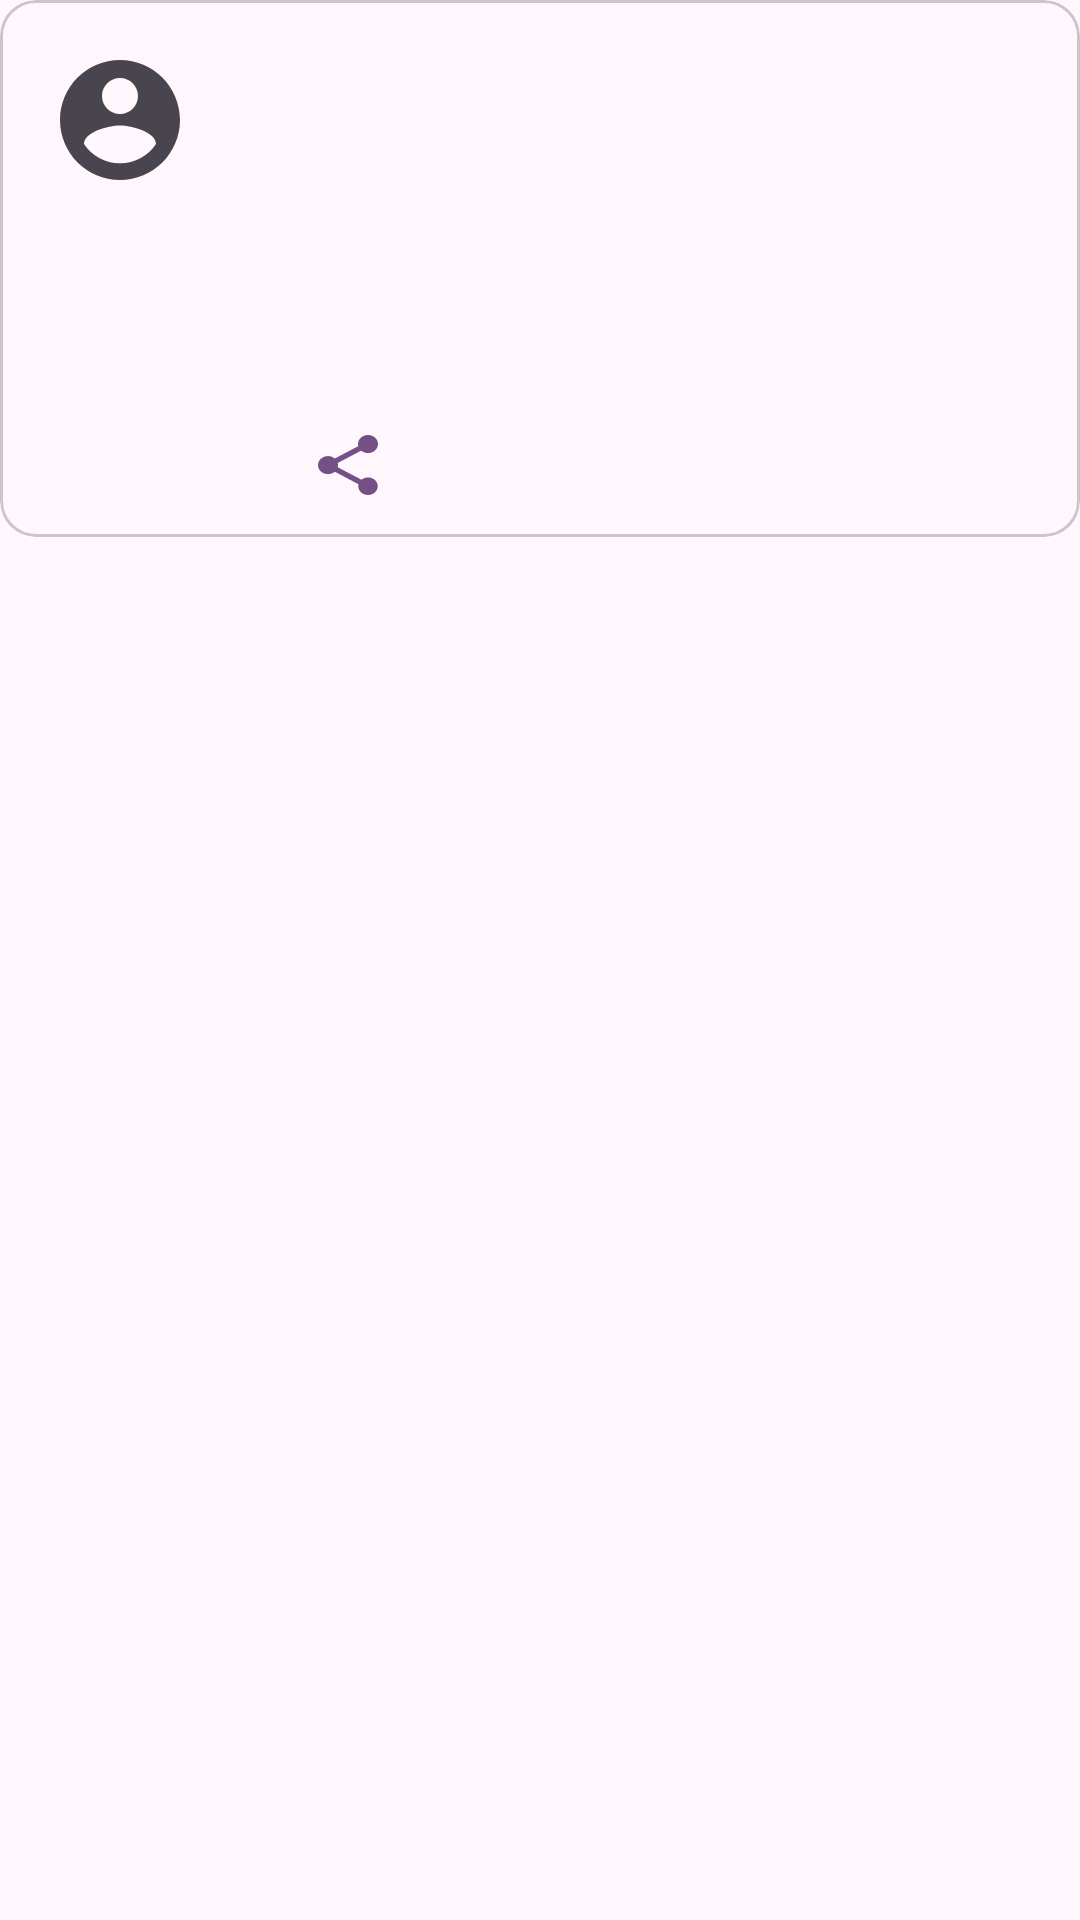

Android layout source for this screen:
<!-- AndroidManifest.xml: application theme Theme.NeWork -->
<!-- res/layout/card_post.xml -->
<?xml version="1.0" encoding="utf-8"?>
<FrameLayout xmlns:android="http://schemas.android.com/apk/res/android"
    xmlns:app="http://schemas.android.com/apk/res-auto"
    xmlns:tools="http://schemas.android.com/tools"
    android:layout_width="match_parent"
    android:layout_height="wrap_content"
    android:layout_marginHorizontal="@dimen/margin_min"
    android:layout_marginVertical="@dimen/margin_between_cards">

    <com.google.android.material.card.MaterialCardView
        android:id="@+id/card_post"
        style="?attr/materialCardViewOutlinedStyle"
        android:layout_width="match_parent"
        android:layout_height="wrap_content"
        android:clickable="true"
        android:focusable="true">

        <androidx.constraintlayout.widget.ConstraintLayout
            android:layout_width="match_parent"
            android:layout_height="match_parent">

            <ImageView
                android:id="@+id/author_avatar"
                android:layout_width="@dimen/size_card_avatar"
                android:layout_height="@dimen/size_card_avatar"
                android:layout_margin="@dimen/margin_default"
                android:contentDescription="@string/author_avatar_image"
                android:src="@drawable/ic_account_circle_24"
                app:layout_constraintBottom_toTopOf="@id/barrier_top"
                app:layout_constraintStart_toStartOf="parent"
                app:layout_constraintTop_toTopOf="parent" />

            <TextView
                android:id="@+id/author_name"
                android:layout_width="0dp"
                android:layout_height="wrap_content"
                android:layout_marginHorizontal="@dimen/margin_min"
                android:ellipsize="end"
                android:singleLine="true"
                android:textStyle="bold"
                app:layout_constraintBottom_toTopOf="@id/date_publication"
                app:layout_constraintEnd_toStartOf="@id/button_option"
                app:layout_constraintStart_toEndOf="@id/author_avatar"
                app:layout_constraintTop_toTopOf="@id/author_avatar"
                app:layout_constraintVertical_chainStyle="packed"
                tools:text="@sample/posts.json/data/author" />

            <TextView
                android:id="@+id/date_publication"
                android:layout_width="wrap_content"
                android:layout_height="wrap_content"
                app:layout_constraintBottom_toBottomOf="@id/author_avatar"
                app:layout_constraintStart_toStartOf="@id/author_name"
                app:layout_constraintTop_toBottomOf="@id/author_name"
                tools:text="@sample/posts.json/data/published" />

            <com.google.android.material.button.MaterialButton
                android:id="@+id/button_option"
                style="@style/Widget.Material3.Button.IconButton"
                android:layout_width="wrap_content"
                android:layout_height="wrap_content"
                android:layout_marginEnd="@dimen/margin_default"
                android:contentDescription="@string/menu_option"
                app:icon="@drawable/ic_more_vert_24"
                app:layout_constraintBottom_toBottomOf="@id/author_avatar"
                app:layout_constraintEnd_toEndOf="parent"
                app:layout_constraintTop_toTopOf="@id/author_avatar" />

            <androidx.constraintlayout.widget.Barrier
                android:id="@+id/barrier_top"
                android:layout_width="wrap_content"
                android:layout_height="wrap_content"
                app:barrierDirection="bottom"
                app:constraint_referenced_ids="author_avatar,date_publication, button_option" />

            <LinearLayout
                android:id="@+id/linear_content"
                android:layout_width="match_parent"
                android:layout_height="wrap_content"
                android:orientation="vertical"
                app:layout_constraintTop_toBottomOf="@id/barrier_top">

                <ImageView
                    android:id="@+id/image_content"
                    android:layout_width="match_parent"
                    android:layout_height="wrap_content"
                    android:adjustViewBounds="true"
                    android:contentDescription="@string/image_content"
                    android:maxHeight="196dp"
                    android:scaleType="fitCenter"
                    android:visibility="gone"
                    tools:src="@sample/images"
                    tools:visibility="visible" />

                <androidx.media3.ui.PlayerView
                    android:id="@+id/video_content"
                    android:layout_width="match_parent"
                    android:layout_height="250dp"
                    android:visibility="gone"
                    tools:visibility="gone" />

                <TextView
                    android:id="@+id/text_content"
                    android:layout_width="match_parent"
                    android:layout_height="wrap_content"
                    android:autoLink="web"
                    android:padding="@dimen/padding_default"
                    tools:text="@sample/posts.json/data/content" />

            </LinearLayout>

            <CheckBox
                android:id="@+id/button_like"
                style="@style/Widget.Material3.CheckedTextView"
                android:layout_width="wrap_content"
                android:layout_height="wrap_content"
                android:layout_marginStart="@dimen/margin_start_like"
                android:button="@drawable/selector_like_24"
                android:contentDescription="@string/button_like"
                android:padding="@dimen/padding_button"
                android:textColor="@color/md_theme_primary"
                app:buttonTint="@color/md_theme_primary"
                app:layout_constraintStart_toStartOf="parent"
                app:layout_constraintTop_toBottomOf="@id/linear_content"
                tools:text="@sample/posts.json/data/likes" />

            <com.google.android.material.button.MaterialButton
                android:id="@+id/button_share"
                style="@style/Widget.Material3.Button.IconButton"
                android:layout_width="wrap_content"
                android:layout_height="wrap_content"
                android:layout_marginStart="@dimen/margin_default"
                android:contentDescription="@string/button_share"
                app:buttonTint="@color/md_theme_primary"
                app:icon="@drawable/ic_share_24"
                app:layout_constraintStart_toEndOf="@id/button_like"
                app:layout_constraintTop_toTopOf="@id/button_like" />

        </androidx.constraintlayout.widget.ConstraintLayout>
    </com.google.android.material.card.MaterialCardView>
</FrameLayout>
<!-- resources referenced by this layout -->
<resources>
  <color name="md_theme_primary">#745086</color>
  <dimen name="margin_between_cards">4dp</dimen>
  <dimen name="margin_default">16dp</dimen>
  <dimen name="margin_min">8dp</dimen>
  <dimen name="margin_start_like">28dp</dimen>
  <dimen name="padding_button">12dp</dimen>
  <dimen name="padding_default">16dp</dimen>
  <dimen name="size_card_avatar">48dp</dimen>
  <!-- drawable ic_account_circle_24 (drawable) -->
  <vector xmlns:android="http://schemas.android.com/apk/res/android"
      android:width="24dp"
      android:height="24dp"
      android:tint="?attr/colorControlNormal"
      android:viewportWidth="24"
      android:viewportHeight="24">
      <group>
          <clip-path android:pathData="M0,0h24v24h-24z" />
          <path
              android:fillColor="#000000"
              android:pathData="M12,2C6.48,2 2,6.48 2,12C2,17.52 6.48,22 12,22C17.52,22 22,17.52 22,12C22,6.48 17.52,2 12,2ZM12,5C13.66,5 15,6.34 15,8C15,9.66 13.66,11 12,11C10.34,11 9,9.66 9,8C9,6.34 10.34,5 12,5ZM12,19.2C9.5,19.2 7.29,17.92 6,15.98C6.03,13.99 10,12.9 12,12.9C13.99,12.9 17.97,13.99 18,15.98C16.71,17.92 14.5,19.2 12,19.2Z" />
      </group>
  </vector>
  <string name="author_avatar_image">The author\'s avatar</string>
  <string name="button_like">Like</string>
  <string name="button_share">Share</string>
  <string name="image_content">Image content</string>
  <string name="menu_option">Menu Options</string>
  <style name="Theme.NeWork" parent="Base.Theme.NeWork" />
  <color name="md_theme_onPrimary">#FFFFFF</color>
  <color name="md_theme_primaryContainer">#F6D9FF</color>
  <color name="md_theme_onPrimaryContainer">#2C0B3E</color>
  <color name="md_theme_secondary">#68596D</color>
  <color name="md_theme_onSecondary">#FFFFFF</color>
  <color name="md_theme_secondaryContainer">#F0DCF4</color>
  <color name="md_theme_onSecondaryContainer">#231728</color>
  <color name="md_theme_tertiary">#815252</color>
  <color name="md_theme_onTertiary">#FFFFFF</color>
  <color name="md_theme_tertiaryContainer">#FFDAD9</color>
  <color name="md_theme_onTertiaryContainer">#331112</color>
  <color name="md_theme_error">#BA1A1A</color>
  <color name="md_theme_onError">#FFFFFF</color>
  <color name="md_theme_errorContainer">#FFDAD6</color>
  <color name="md_theme_onErrorContainer">#410002</color>
  <color name="md_theme_background">#FFF7FC</color>
  <color name="md_theme_onBackground">#1E1A1F</color>
  <color name="md_theme_surface">#FFF7FC</color>
  <color name="md_theme_onSurface">#1E1A1F</color>
  <color name="md_theme_surfaceVariant">#EADFEA</color>
  <color name="md_theme_onSurfaceVariant">#4B444D</color>
  <color name="md_theme_outline">#7D747E</color>
  <color name="md_theme_outlineVariant">#CEC3CE</color>
  <color name="md_theme_inverseSurface">#342F34</color>
  <color name="md_theme_inverseOnSurface">#F8EEF6</color>
  <color name="md_theme_inversePrimary">#E2B7F4</color>
  <color name="md_theme_primaryFixed">#F6D9FF</color>
  <color name="md_theme_onPrimaryFixed">#2C0B3E</color>
  <color name="md_theme_primaryFixedDim">#E2B7F4</color>
  <color name="md_theme_onPrimaryFixedVariant">#5B396D</color>
  <color name="md_theme_secondaryFixed">#F0DCF4</color>
  <color name="md_theme_onSecondaryFixed">#231728</color>
  <color name="md_theme_secondaryFixedDim">#D3C0D8</color>
  <color name="md_theme_onSecondaryFixedVariant">#504255</color>
  <color name="md_theme_tertiaryFixed">#FFDAD9</color>
  <color name="md_theme_onTertiaryFixed">#331112</color>
  <color name="md_theme_tertiaryFixedDim">#F5B7B7</color>
  <color name="md_theme_onTertiaryFixedVariant">#663B3B</color>
  <color name="md_theme_surfaceDim">#E0D7DF</color>
  <color name="md_theme_surfaceBright">#FFF7FC</color>
  <color name="md_theme_surfaceContainerLowest">#FFFFFF</color>
  <color name="md_theme_surfaceContainerLow">#FAF1F8</color>
  <color name="md_theme_surfaceContainer">#F5EBF3</color>
  <color name="md_theme_surfaceContainerHigh">#EFE5ED</color>
  <color name="md_theme_surfaceContainerHighest">#E9E0E7</color>
</resources>
